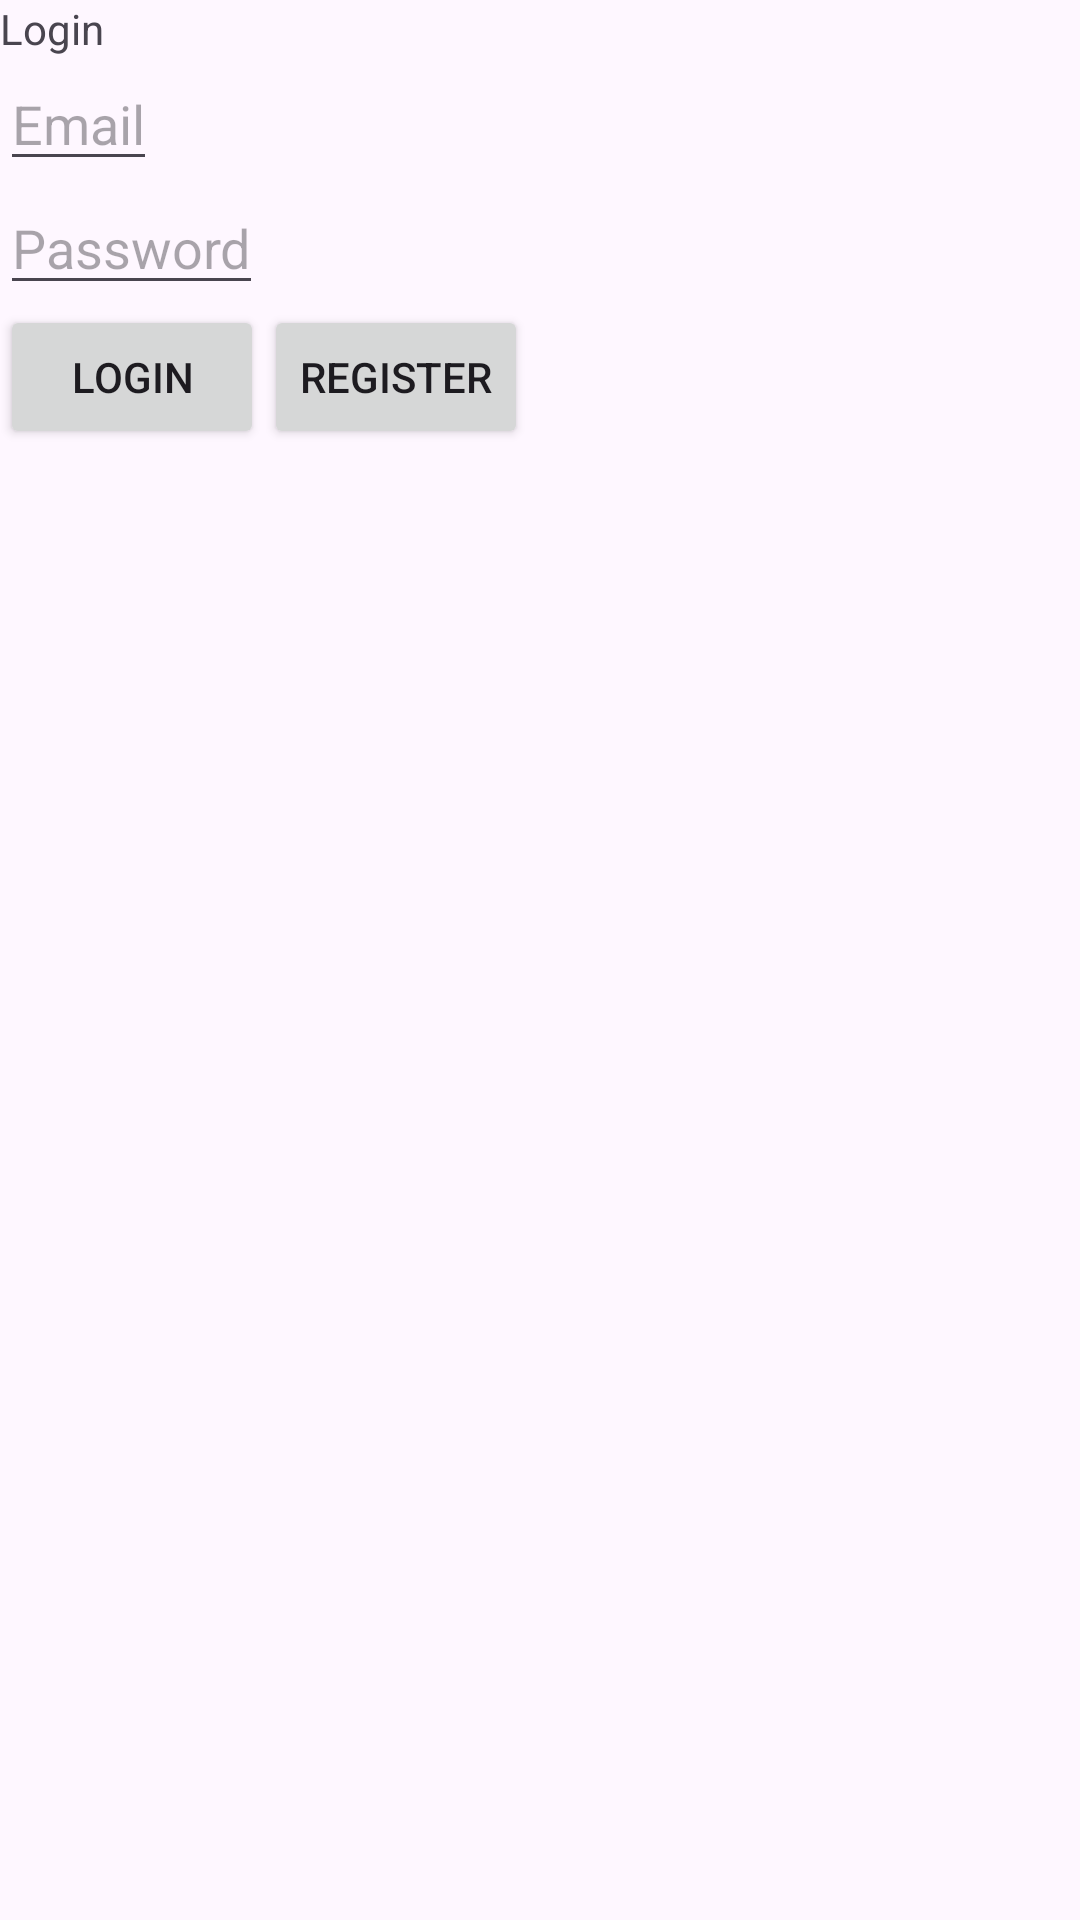

Android layout source for this screen:
<!-- AndroidManifest.xml: application theme Theme.WorkWithFireBase -->
<!-- res/layout/activity_login.xml -->
<?xml version="1.0" encoding="utf-8"?>
<LinearLayout xmlns:android="http://schemas.android.com/apk/res/android"
    xmlns:app="http://schemas.android.com/apk/res-auto"
    xmlns:tools="http://schemas.android.com/tools"
    android:id="@+id/main"
    android:layout_width="match_parent"
    android:layout_height="match_parent"
    tools:context=".LoginActivity"
    android:orientation="vertical"
    >
    <TextView
        android:layout_width="wrap_content"
        android:layout_height="wrap_content"
        android:text="Login"></TextView>
    <EditText
        android:layout_width="wrap_content"
        android:layout_height="wrap_content"
        android:hint="Email"
        android:id="@+id/etLEmail"
        ></EditText>
    <EditText
        android:layout_width="wrap_content"
        android:layout_height="wrap_content"
        android:hint="Password"
        android:inputType="textPassword"
        android:id="@+id/etLPassword"
        >
    </EditText>
    <LinearLayout
        android:layout_width="wrap_content"
        android:layout_height="wrap_content"
        android:orientation="horizontal">
<Button
    android:layout_width="wrap_content"
    android:layout_height="wrap_content"
    android:text="Login"
    android:id="@+id/btnLLogin"
    ></Button>
    <Button
        android:layout_width="wrap_content"
        android:layout_height="wrap_content"
        android:text="Register"
        android:id="@+id/btnLRegister"
        ></Button>
    </LinearLayout>
</LinearLayout>
<!-- resources referenced by this layout -->
<resources>
  <style name="Theme.WorkWithFireBase" parent="Base.Theme.WorkWithFireBase" />
  <style name="Base.Theme.WorkWithFireBase" parent="Theme.Material3.DayNight.NoActionBar">
          
          
      </style>
</resources>
